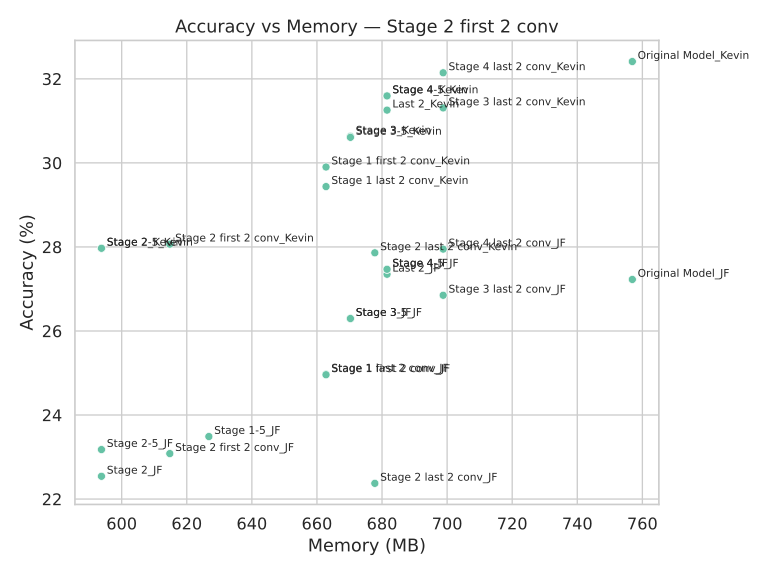

The table this chart was drawn from, first rows:
Model, Accuracy, Memory (MB)
Last 2_JF, 27.35, 681.5
Original Model_JF, 27.23, 756.9
Original Model_Kevin, 32.41, 756.9
Last 2_Kevin, 31.26, 681.5
Stage 4_JF, 27.47, 681.5
Stage 3_Kevin, 30.63, 670.3
Stage 2_JF, 22.54, 593.8
Stage 3_JF, 26.3, 670.3
Stage 4_Kevin, 31.59, 681.5
Stage 2_Kevin, 27.97, 593.8
Stage 4-5_JF, 27.47, 681.5
Stage 2-5_JF, 23.18, 593.8
Stage 3-5_JF, 26.3, 670.3
Stage 4-5_Kevin, 31.59, 681.5
Stage 3-5_Kevin, 30.61, 670.3
Stage 4 last 2 conv_Kevin, 32.14, 698.8
Stage 4 last 2 conv_JF, 27.95, 698.8
Stage 1-5_JF, 23.49, 626.8
Stage 3 last 2 conv_JF, 26.85, 698.8
Stage 2-5_Kevin, 27.97, 593.8
Stage 3 last 2 conv_Kevin, 31.31, 698.8
Stage 2 last 2 conv_JF, 22.37, 677.8
Stage 2 last 2 conv_Kevin, 27.86, 677.8
Stage 1 last 2 conv_JF, 24.97, 662.8
Stage 1 last 2 conv_Kevin, 29.44, 662.8
Stage 1 first 2 conv_JF, 24.96, 662.8
Stage 2 first 2 conv_Kevin, 28.07, 614.8
Stage 1 first 2 conv_Kevin, 29.9, 662.8
Stage 2 first 2 conv_JF, 23.08, 614.8
